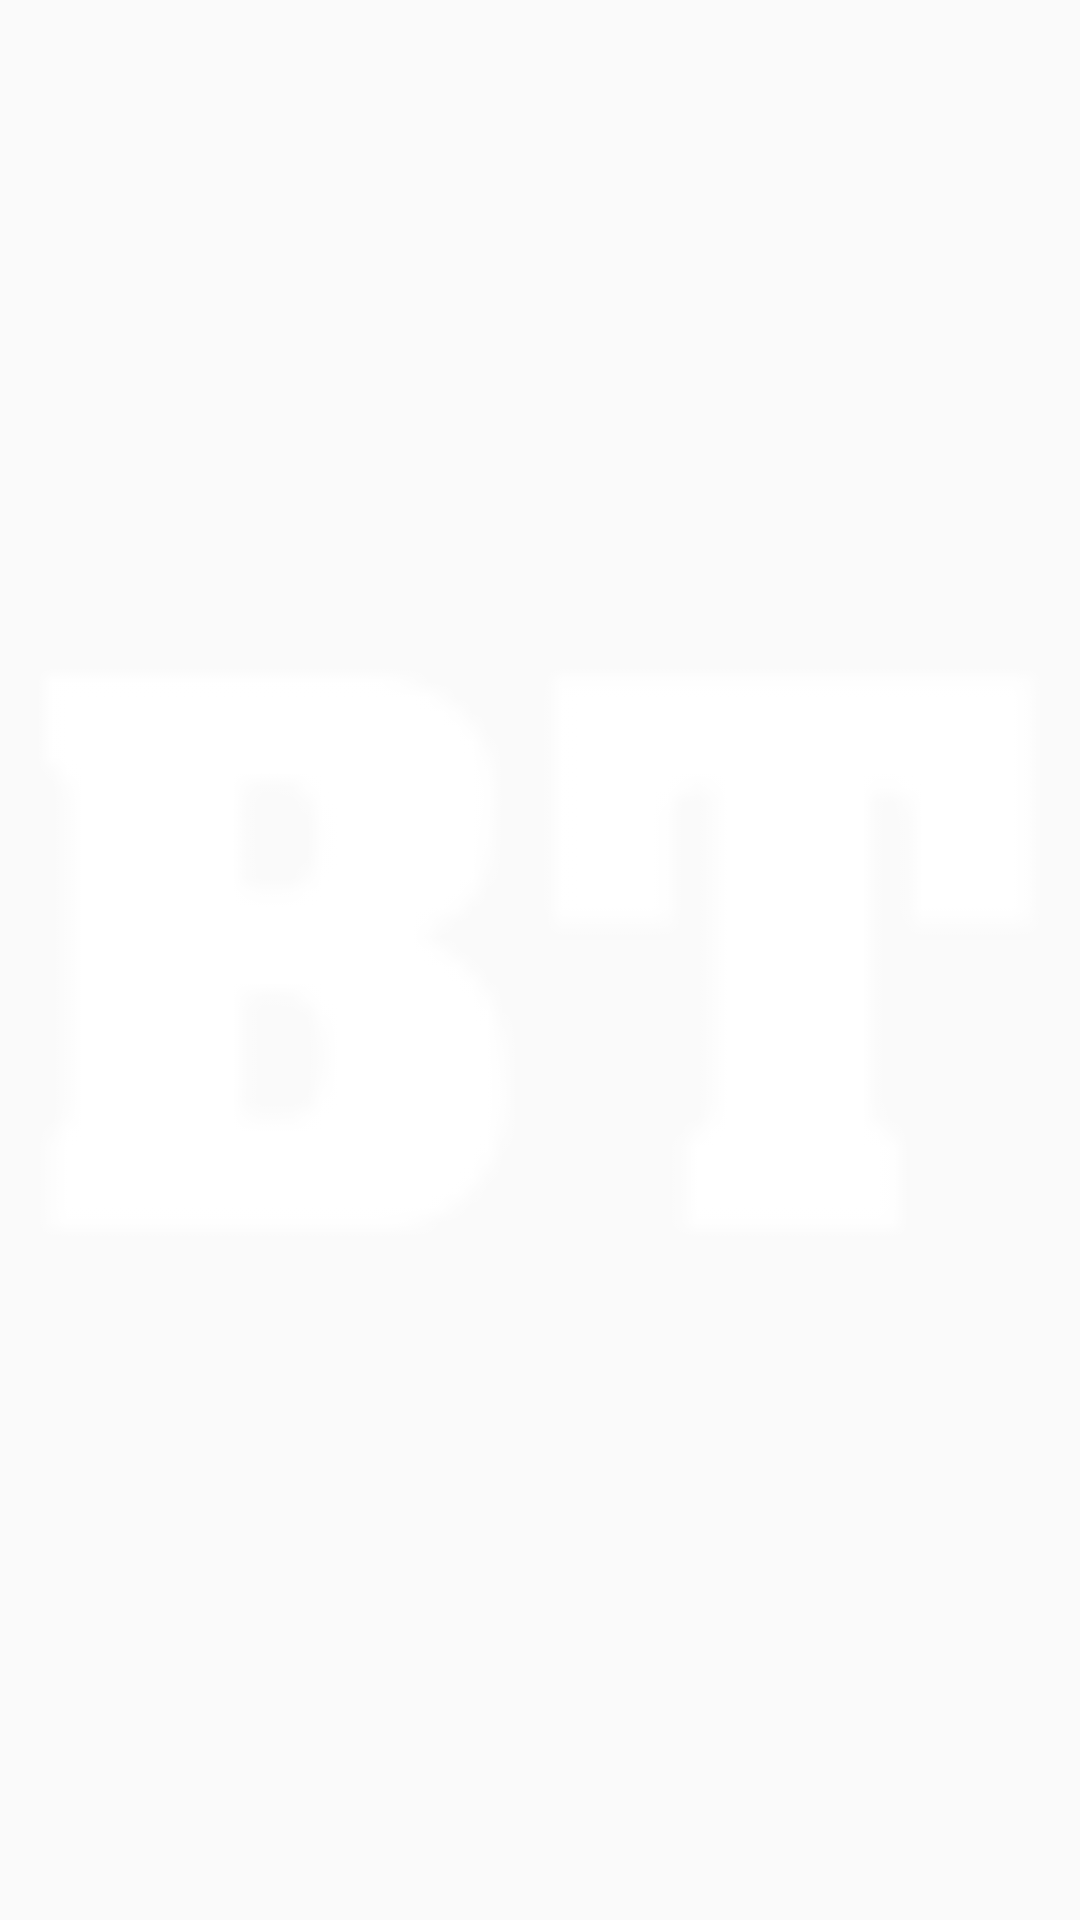

The Android layout XML behind this screen, and the referenced resources:
<!-- AndroidManifest.xml: application theme AppTheme -->
<!-- res/layout/photo_gallery_layout.xml -->
<?xml version="1.0" encoding="utf-8"?>
<LinearLayout xmlns:android="http://schemas.android.com/apk/res/android"
    android:layout_width="fill_parent" android:layout_height="wrap_content"
    android:orientation="vertical">

    <ImageView android:layout_width="match_parent" android:layout_height="match_parent"
        android:id="@+id/thumbnail_image" android:gravity="center_horizontal"
        android:contentDescription="@string/progress_picture"
        android:src="@drawable/notification_icon"></ImageView>

    <TextView android:layout_width="wrap_content" android:layout_height="wrap_content"
        android:id="@+id/date_text" android:gravity="center_horizontal"
        android:layout_gravity="center_horizontal"></TextView>

    <TextView android:layout_width="wrap_content" android:layout_height="wrap_content"
        android:id="@+id/weight_text" android:gravity="center_horizontal"
        android:layout_gravity="center_horizontal"></TextView>

</LinearLayout>
<!-- resources referenced by this layout -->
<resources>
  <!-- drawable notification_icon (drawable) -->
  <?xml version="1.0" encoding="utf-8"?>
  <bitmap
      xmlns:android="http://schemas.android.com/apk/res/android"
      android:src="@drawable/notification_icon"
      android:antialias="false"
  />
  <string name="progress_picture">Progress picture</string>
  <style name="AppTheme" parent="Theme.AppCompat.Light.DarkActionBar">
      </style>
</resources>
